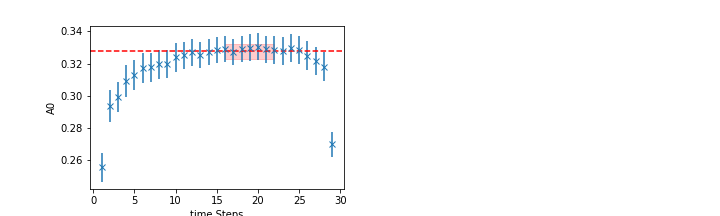

The table this chart was drawn from, first rows:
	EffectiveMass	Error	RegUp	RegLow
0	0.3276	0.004455	23	16
